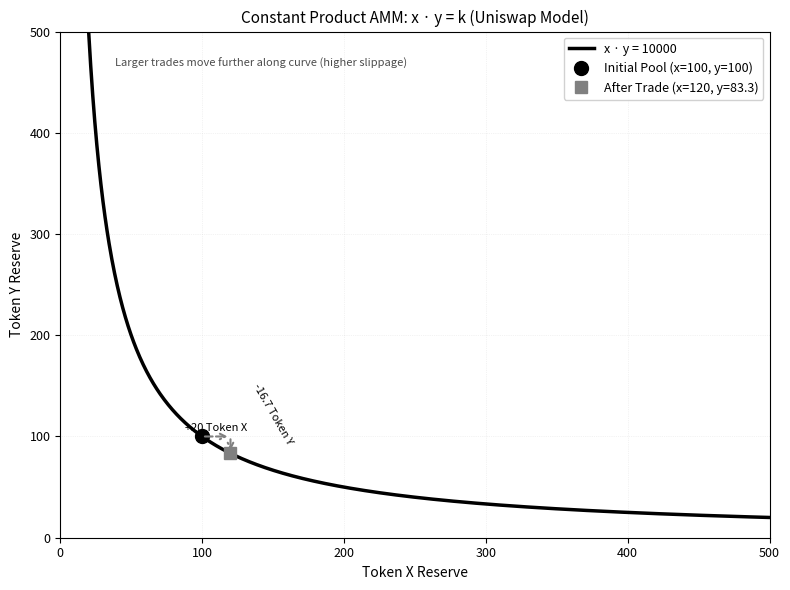

Reproduce this figure in Python. (Note: this script raises an exception after producing the figure.)
"""
AMM Constant Product Formula Visualization (x * y = k)
Shows the hyperbola curve of token reserves in Uniswap-style AMMs
"""

import matplotlib.pyplot as plt
import numpy as np
from pathlib import Path

# Chart metadata for QuantLet integration
CHART_METADATA = {
    'title': 'AMM Constant Product Formula (x*y=k)',
    'url': 'https://github.com/Digital-AI-Finance/Blockchain_Crypto/tree/main/charts/amm_constant_product'
}

# Set font sizes (MANDATORY)
plt.rcParams.update({
    'font.size': 10,
    'axes.labelsize': 10,
    'axes.titlesize': 11,
    'xtick.labelsize': 9,
    'ytick.labelsize': 9,
    'legend.fontsize': 9
})

# Define the constant product
k = 10000  # x * y = k

# Generate x values (Token X reserves)
x = np.linspace(20, 500, 1000)
y = k / x  # Token Y reserves

# Create the chart
fig, ax = plt.subplots(figsize=(8, 6))

# Plot the constant product curve
ax.plot(x, y, color='black', linewidth=2.5, label=f'x · y = {k}')

# Mark initial liquidity point
x_initial = 100
y_initial = k / x_initial
ax.plot(x_initial, y_initial, 'o', color='black', markersize=10,
        label=f'Initial Pool (x={x_initial}, y={y_initial:.0f})')

# Show a trade example
# Trade: User swaps 20 Token X for Token Y
x_after_trade = x_initial + 20
y_after_trade = k / x_after_trade
ax.plot(x_after_trade, y_after_trade, 's', color='gray', markersize=8,
        label=f'After Trade (x={x_after_trade}, y={y_after_trade:.1f})')

# Draw arrows showing the trade
ax.annotate('', xy=(x_after_trade, y_initial), xytext=(x_initial, y_initial),
            arrowprops=dict(arrowstyle='->', color='gray', lw=1.5, linestyle='--'))
ax.annotate('', xy=(x_after_trade, y_after_trade), xytext=(x_after_trade, y_initial),
            arrowprops=dict(arrowstyle='->', color='gray', lw=1.5, linestyle='--'))

# Add labels for the trade
tokens_out = y_initial - y_after_trade
ax.text(x_initial + 10, y_initial + 5, f'+20 Token X', fontsize=8, ha='center')
ax.text(x_after_trade + 15, (y_initial + y_after_trade)/2,
        f'-{tokens_out:.1f} Token Y', fontsize=8, ha='left', rotation=-60)

ax.set_xlabel('Token X Reserve')
ax.set_ylabel('Token Y Reserve')
ax.set_title('Constant Product AMM: x · y = k (Uniswap Model)')
ax.set_xlim(0, 500)
ax.set_ylim(0, 500)

# Add grid
ax.grid(alpha=0.3, linestyle=':', linewidth=0.5)

# Add legend
ax.legend(loc='upper right', framealpha=0.9)

# Add note explaining slippage
note_text = "Larger trades move further along curve (higher slippage)"
fig.text(0.15, 0.88, note_text, fontsize=8, style='italic', alpha=0.7)

plt.tight_layout()

# Save as PDF
output_path = Path(__file__).parent / 'chart.pdf'
plt.savefig(output_path, bbox_inches='tight', dpi=300)
print(f"Chart saved to: {output_path.absolute()}")

plt.close()
